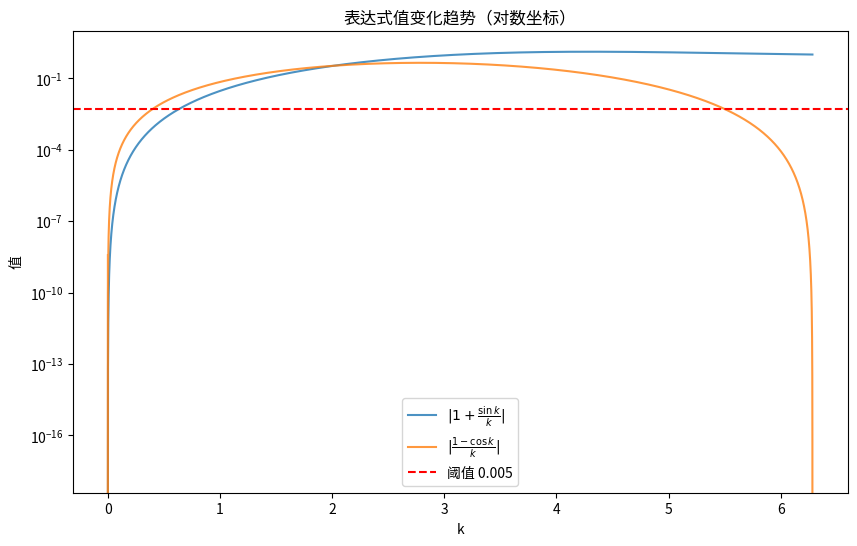

Reproduce this figure in Python.
import numpy as np

# 定义不等式中的两个绝对值表达式
def expr1(k):
    return np.abs(- 1 + (8 * np.sin(k) - np.sin(2 * k)) / (6 * k))

def expr2(k):
    return np.abs((3 - 4 * np.cos(k) + np.cos(2 * k)) / (6 * k))

# 生成密集采样点（避开k=0）
k = np.linspace(1e-8, 2 * np.pi, 100000)

# 计算表达式值
val1 = expr1(k)
val2 = expr2(k)
max_val = np.maximum(val1, val2)

# 结果判断
if not np.any(max_val <= 0.005):
    print("解集为空，无满足条件的k ∈ (0, π)")
else:
    valid_k = k[max_val <= 0.005]
    print(f"解集为: ({valid_k.min():.6f}, {valid_k.max():.6f})")

# 可视化验证（对数坐标系）
import matplotlib.pyplot as plt

plt.figure(figsize=(10, 6))
plt.semilogy(k, val1, label=r'$|1+\frac{\sin k}{k}|$', alpha=0.8)
plt.semilogy(k, val2, label=r'$|\frac{1-\cos k}{k}|$', alpha=0.8)
plt.axhline(0.005, color='red', linestyle='--', label='阈值 0.005')
plt.title("表达式值变化趋势（对数坐标）")
plt.xlabel("k")
plt.ylabel("值")
plt.legend()
plt.show()